Run: headless pygame with SDL's dummy video driver; simulated clock (each Clock.tick advances the game by its frame time, no real sleeping); random seed 0; keys injected as events and as key.get_pressed() state; no mouse input.
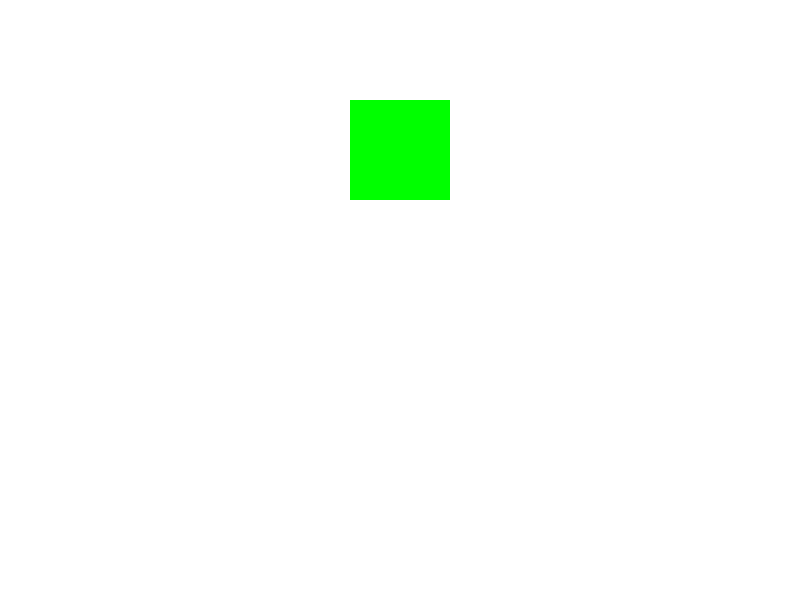
Frame 1 of 4 · flips 1–60 · no input
Frame 2 of 4 · flips 61–180 · tapped SPACE, RETURN · held RIGHT (→), D · screen unchanged from frame 1, image omitted
Frame 3 of 4 · flips 181–300 · held DOWN (↓), S · screen unchanged from frame 2, image omitted
Frame 4 of 4 · flips 301–420 · held LEFT (←), A, UP (↑), W · screen unchanged from frame 3, image omitted

The pygame program that drew these frames:

import sys
import pygame

pygame.init()

screen = pygame.display.set_mode((800,600))


while True:

    screen.fill((255,255,255))
    pygame.draw.rect(screen,pygame.Color('green'),(350,100,100,100))
    for event in pygame.event.get():
        if event.type == pygame.QUIT:
            pygame.quit()
            sys.exit()

    pygame.display.update()
